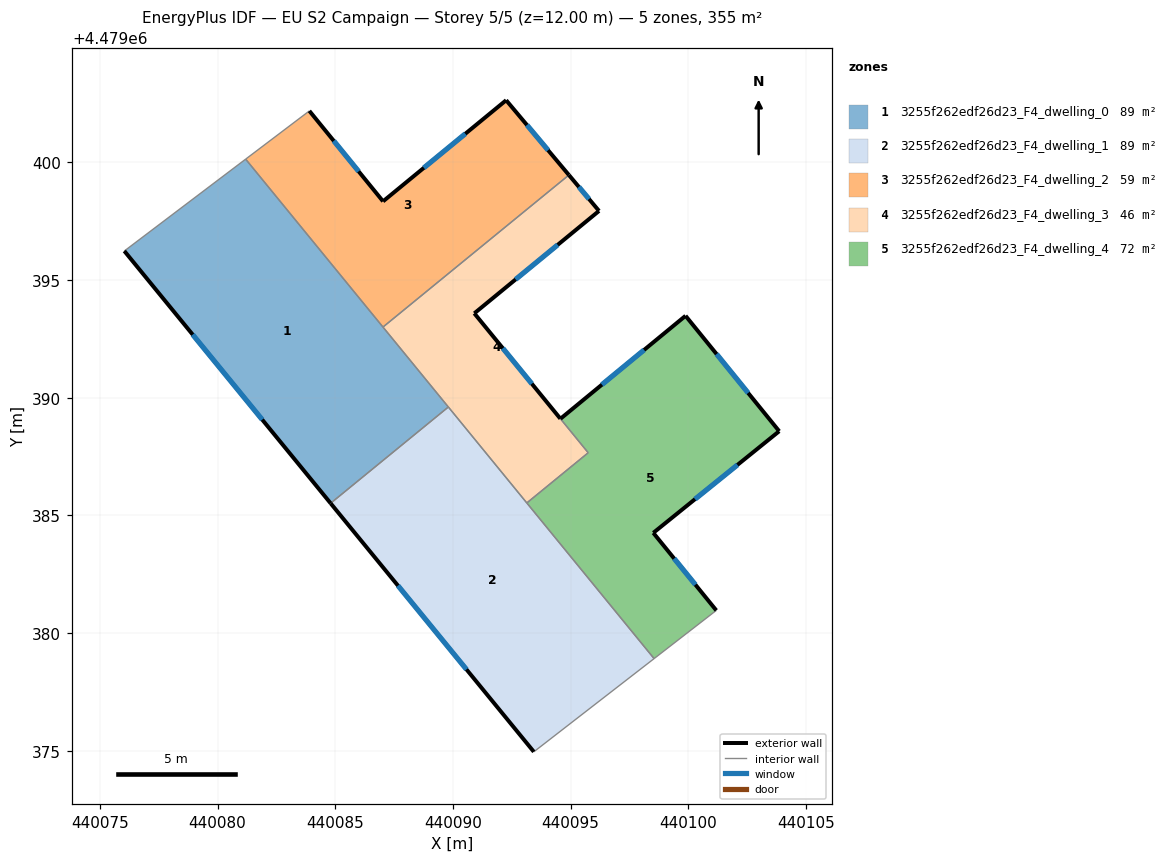
=== STOREY PLAN SPEC (per zone: floor XY polygon, exterior-wall plan segments, windows/doors) ===
zone 1: 3255f262edf26d23_F4_dwelling_0  (88.7 m²)
  floor: (440089.81, 4479389.61) (440081.19, 4479400.14) (440076.04, 4479396.24) (440084.80, 4479385.51)
  exterior wall: (440084.80, 4479385.51) – (440076.04, 4479396.24)  [13.9 m]
    window: (440081.90, 4479389.07) – (440078.94, 4479392.68)  [4.7 m²]
  interior walls: 4
zone 2: 3255f262edf26d23_F4_dwelling_1  (88.7 m²)
  floor: (440098.55, 4479378.91) (440089.81, 4479389.61) (440084.80, 4479385.51) (440093.44, 4479374.95)
  exterior wall: (440093.44, 4479374.95) – (440084.80, 4479385.51)  [13.6 m]
    window: (440090.58, 4479378.45) – (440087.67, 4479382.01)  [4.7 m²]
  interior walls: 4
zone 3: 3255f262edf26d23_F4_dwelling_2  (59.2 m²)
  floor: (440094.93, 4479399.47) (440092.26, 4479402.64) (440087.03, 4479398.35) (440083.90, 4479402.19) (440081.19, 4479400.14) (440087.03, 4479393.00)
  exterior wall: (440083.90, 4479402.19) – (440087.03, 4479398.35)  [5.0 m]
    window: (440084.94, 4479400.92) – (440085.99, 4479399.62)  [1.7 m²]
  exterior wall: (440087.03, 4479398.35) – (440092.27, 4479402.64)  [6.8 m]
    window: (440088.77, 4479399.77) – (440090.53, 4479401.22)  [2.3 m²]
  exterior wall: (440092.27, 4479402.64) – (440094.93, 4479399.47)  [4.1 m]
    window: (440093.15, 4479401.59) – (440094.05, 4479400.52)  [1.4 m²]
  interior walls: 3
zone 4: 3255f262edf26d23_F4_dwelling_3  (46.3 m²)
  floor: (440095.75, 4479387.66) (440090.91, 4479393.59) (440096.21, 4479397.94) (440094.93, 4479399.47) (440087.03, 4479393.00) (440093.14, 4479385.53)
  exterior wall: (440094.93, 4479399.47) – (440096.21, 4479397.94)  [2.0 m]
    window: (440095.36, 4479398.96) – (440095.79, 4479398.45)  [0.7 m²]
  exterior wall: (440096.21, 4479397.94) – (440090.91, 4479393.59)  [6.9 m]
    window: (440094.46, 4479396.50) – (440092.67, 4479395.03)  [2.3 m²]
  exterior wall: (440090.91, 4479393.59) – (440094.57, 4479389.11)  [5.8 m]
    window: (440092.12, 4479392.10) – (440093.36, 4479390.59)  [2.0 m²]
  interior walls: 5
zone 5: 3255f262edf26d23_F4_dwelling_4  (72.1 m²)
  floor: (440101.20, 4479380.96) (440098.52, 4479384.26) (440103.87, 4479388.58) (440099.89, 4479393.48) (440094.57, 4479389.11) (440095.75, 4479387.66) (440093.14, 4479385.53) (440098.55, 4479378.91)
  exterior wall: (440094.57, 4479389.11) – (440099.89, 4479393.48)  [6.9 m]
    window: (440096.34, 4479390.56) – (440098.13, 4479392.03)  [2.3 m²]
  exterior wall: (440099.89, 4479393.48) – (440103.87, 4479388.58)  [6.3 m]
    window: (440101.21, 4479391.86) – (440102.55, 4479390.20)  [2.2 m²]
  exterior wall: (440103.87, 4479388.58) – (440098.52, 4479384.26)  [6.9 m]
    window: (440102.10, 4479387.15) – (440100.29, 4479385.69)  [2.3 m²]
  exterior wall: (440098.52, 4479384.26) – (440101.20, 4479380.96)  [4.2 m]
    window: (440099.41, 4479383.16) – (440100.31, 4479382.05)  [1.4 m²]
  interior walls: 4

=== DERIVED (storey summary) ===
Building: EU S2 Campaign
Storey: 5 of 5  (floor level z = 12.00 m)
Storey gross floor area: 355.0 m²
Zones on this storey: 5
  - 3255f262edf26d23_F4_dwelling_0: floor 88.7 m²; exterior wall 13.9 m (41.6 m²); 1 window(s) 4.7 m²; WWR 11.4%
  - 3255f262edf26d23_F4_dwelling_1: floor 88.7 m²; exterior wall 13.6 m (40.9 m²); 1 window(s) 4.7 m²; WWR 11.4%
  - 3255f262edf26d23_F4_dwelling_2: floor 59.2 m²; exterior wall 15.9 m (47.6 m²); 3 window(s) 5.4 m²; WWR 11.4%
  - 3255f262edf26d23_F4_dwelling_3: floor 46.3 m²; exterior wall 14.6 m (43.9 m²); 3 window(s) 5.0 m²; WWR 11.4%
  - 3255f262edf26d23_F4_dwelling_4: floor 72.1 m²; exterior wall 24.3 m (73.0 m²); 4 window(s) 8.3 m²; WWR 11.4%
Zone adjacency (shared interzone walls):
  - 3255f262edf26d23_F4_dwelling_0 ↔ 3255f262edf26d23_F4_dwelling_1
  - 3255f262edf26d23_F4_dwelling_0 ↔ 3255f262edf26d23_F4_dwelling_2
  - 3255f262edf26d23_F4_dwelling_0 ↔ 3255f262edf26d23_F4_dwelling_3
  - 3255f262edf26d23_F4_dwelling_1 ↔ 3255f262edf26d23_F4_dwelling_3
  - 3255f262edf26d23_F4_dwelling_1 ↔ 3255f262edf26d23_F4_dwelling_4
  - 3255f262edf26d23_F4_dwelling_2 ↔ 3255f262edf26d23_F4_dwelling_3
  - 3255f262edf26d23_F4_dwelling_3 ↔ 3255f262edf26d23_F4_dwelling_4